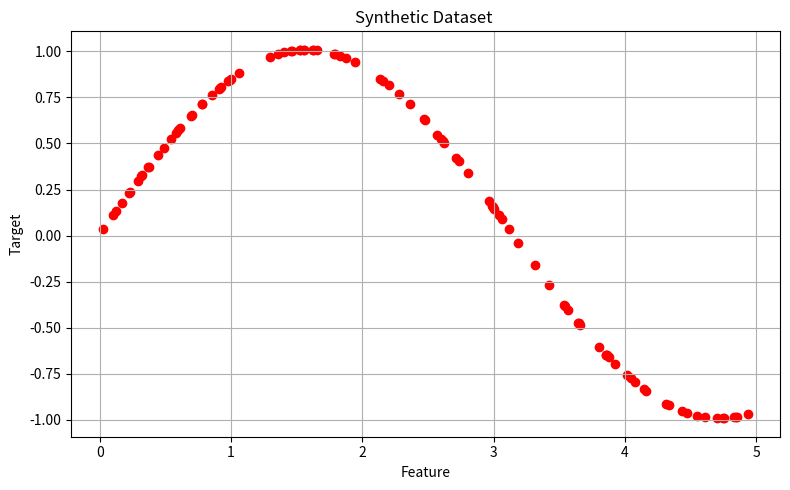

Generate this figure with matplotlib:
import numpy as np 
import matplotlib.pyplot as plt

np.random.seed(42)
X = np.sort(5 * np.random.rand(1,100), axis= 0)
y = np.sin(X).ravel() + np.random.normal(0 , 0.1, size= X.shape[0])

plt.figure(figsize= (8,5))
plt.scatter(X, y , color = 'red', label = 'data')
plt.title('Synthetic Dataset ')
plt.xlabel('Feature')
plt.ylabel('Target')
plt.tight_layout()
plt.grid(True)
plt.show()